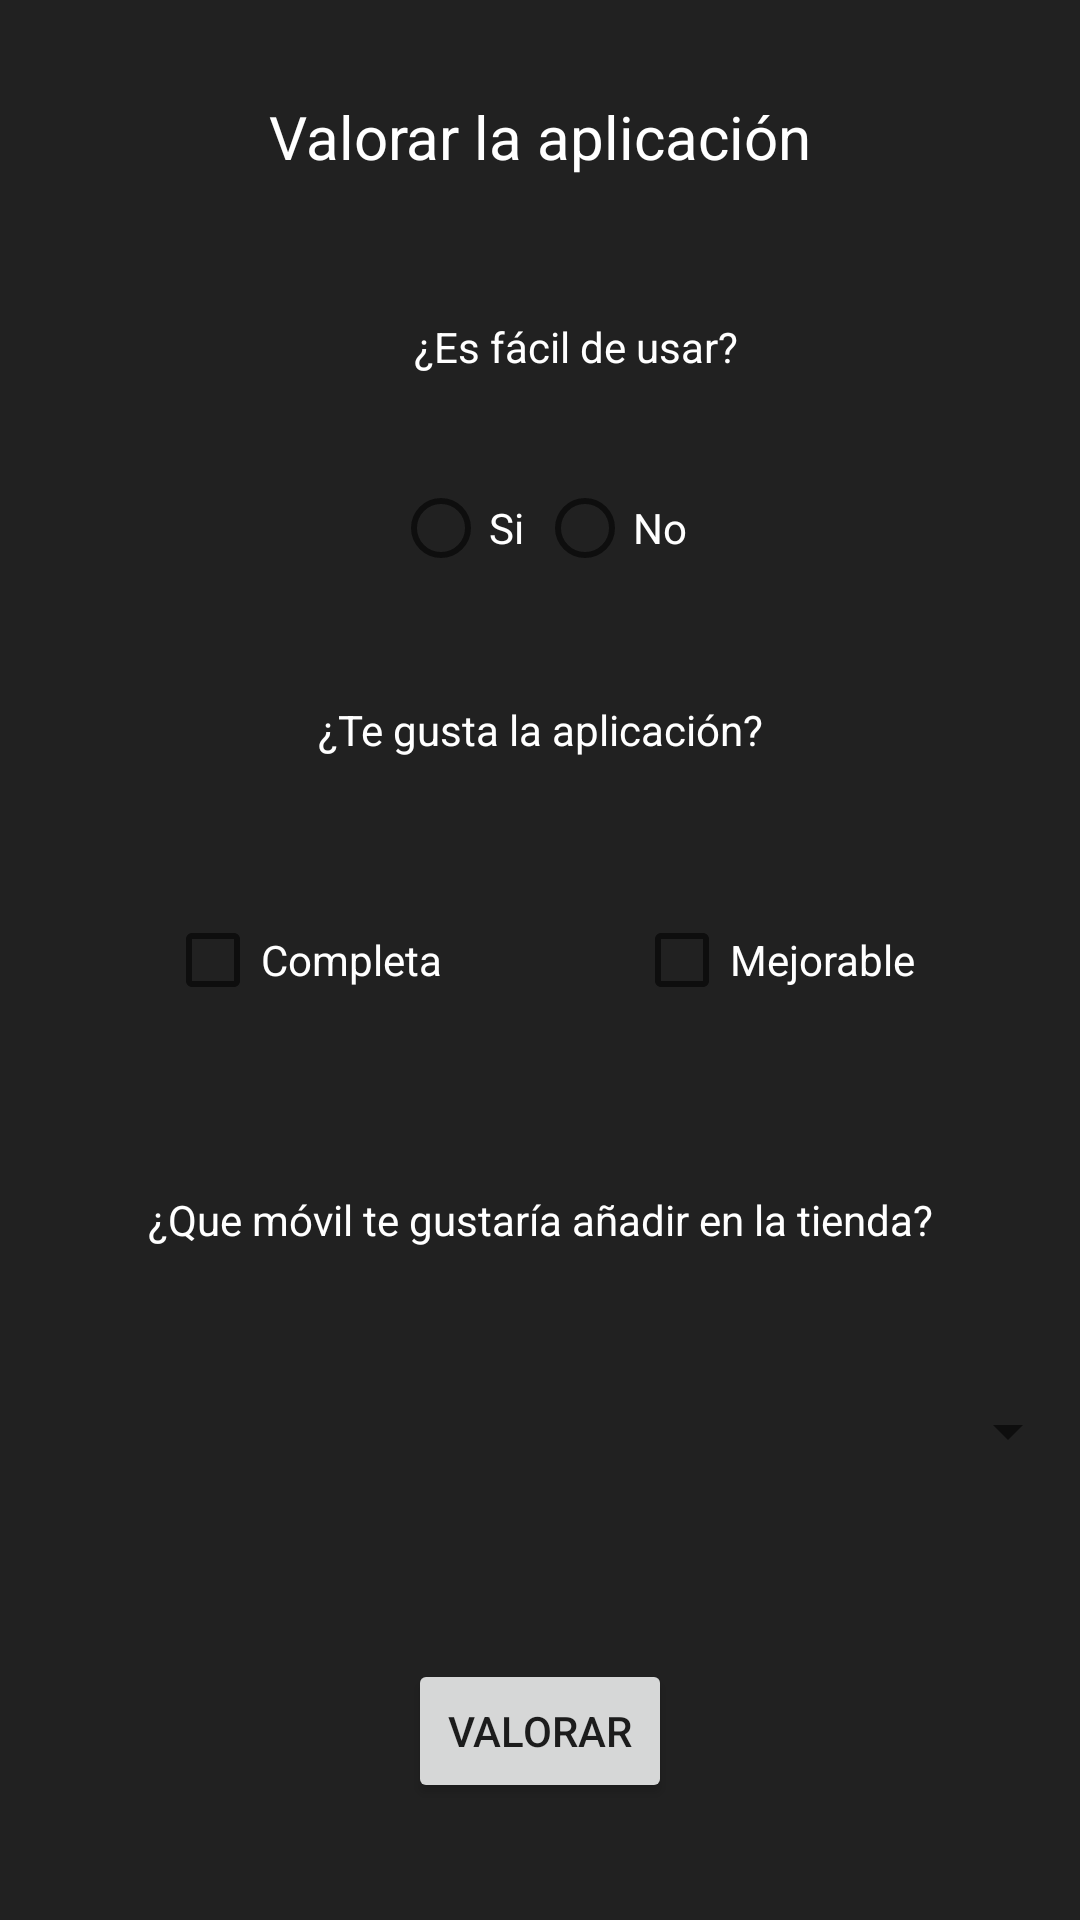

Produce the Android XML layout that renders to this screen, including the resource entries it uses.
<!-- AndroidManifest.xml: application theme Theme.Bylemov -->
<!-- res/layout/activity_valoracion.xml -->
<?xml version="1.0" encoding="utf-8"?>
<androidx.constraintlayout.widget.ConstraintLayout xmlns:android="http://schemas.android.com/apk/res/android"
    xmlns:app="http://schemas.android.com/apk/res-auto"
    xmlns:tools="http://schemas.android.com/tools"
    android:layout_width="match_parent"
    android:layout_height="match_parent"
    android:background="#212121"
    tools:context=".Valoracion">

    <CheckBox
        android:id="@+id/checkBox"
        android:layout_width="wrap_content"
        android:layout_height="wrap_content"
        android:layout_marginStart="100dp"
        android:layout_marginEnd="24dp"
        android:text="@string/completa"
        android:textColor="#FFFFFF"
        app:layout_constraintBottom_toBottomOf="parent"
        app:layout_constraintEnd_toStartOf="@+id/checkBox2"
        app:layout_constraintStart_toStartOf="parent"
        app:layout_constraintTop_toTopOf="parent" />

    <CheckBox
        android:id="@+id/checkBox2"
        android:layout_width="wrap_content"
        android:layout_height="wrap_content"
        android:layout_marginStart="40dp"
        android:layout_marginEnd="100dp"
        android:text="@string/mejorable"
        android:textColor="#FFFFFF"
        app:layout_constraintBottom_toBottomOf="parent"
        app:layout_constraintEnd_toEndOf="parent"
        app:layout_constraintStart_toEndOf="@+id/checkBox"
        app:layout_constraintTop_toTopOf="parent" />

    <TextView
        android:id="@+id/textView2"
        android:layout_width="wrap_content"
        android:layout_height="wrap_content"
        android:layout_marginStart="16dp"
        android:layout_marginTop="32dp"
        android:layout_marginEnd="16dp"
        android:text="@string/valorar_la_aplicaci_n"
        android:textColor="#FFFFFF"
        android:textSize="20sp"
        app:layout_constraintEnd_toEndOf="parent"
        app:layout_constraintStart_toStartOf="parent"
        app:layout_constraintTop_toTopOf="parent" />

    <TextView
        android:id="@+id/textView3"
        android:layout_width="wrap_content"
        android:layout_height="wrap_content"
        android:layout_marginStart="16dp"
        android:layout_marginTop="99dp"
        android:layout_marginEnd="16dp"
        android:layout_marginBottom="34dp"
        android:text="@string/te_gusta_la_aplicaci_n"
        android:textColor="#FFFFFF"
        app:layout_constraintBottom_toTopOf="@+id/checkBox"
        app:layout_constraintEnd_toEndOf="parent"
        app:layout_constraintStart_toStartOf="parent"
        app:layout_constraintTop_toBottomOf="@+id/textView4" />

    <Button
        android:id="@+id/btnValorar"
        android:layout_width="wrap_content"
        android:layout_height="wrap_content"
        android:layout_marginBottom="39dp"
        android:text="@string/valorar"
        app:layout_constraintBottom_toBottomOf="parent"
        app:layout_constraintEnd_toEndOf="parent"
        app:layout_constraintStart_toStartOf="parent" />

    <Spinner
        android:id="@+id/spinner"
        android:layout_width="match_parent"
        android:layout_height="wrap_content"
        android:layout_marginBottom="64dp"
        android:gravity="center"
        android:textAlignment="center"
        app:layout_constraintBottom_toTopOf="@+id/btnValorar"
        app:layout_constraintEnd_toEndOf="parent"
        app:layout_constraintHorizontal_bias="0.0"
        app:layout_constraintStart_toStartOf="parent" />

    <TextView
        android:id="@+id/textView4"
        android:layout_width="wrap_content"
        android:layout_height="wrap_content"
        android:layout_marginStart="163dp"
        android:layout_marginTop="47dp"
        android:layout_marginEnd="139dp"
        android:text="@string/es_f_cil_de_usar"
        android:textColor="#FFFFFF"
        app:layout_constraintEnd_toEndOf="parent"
        app:layout_constraintStart_toStartOf="parent"
        app:layout_constraintTop_toBottomOf="@+id/textView2" />

    <TextView
        android:id="@+id/textView6"
        android:layout_width="wrap_content"
        android:layout_height="wrap_content"
        android:layout_marginStart="16dp"
        android:layout_marginTop="44dp"
        android:layout_marginEnd="16dp"
        android:layout_marginBottom="40dp"
        android:text="@string/que_m_vil_te_gustar_a_a_adir_en_la_tienda"
        android:textColor="#FFFFFF"
        app:layout_constraintBottom_toTopOf="@+id/spinner"
        app:layout_constraintEnd_toEndOf="parent"
        app:layout_constraintStart_toStartOf="parent"
        app:layout_constraintTop_toBottomOf="@+id/checkBox" />

    <RadioGroup
        android:layout_width="wrap_content"
        android:layout_height="wrap_content"
        android:layout_marginStart="16dp"
        android:layout_marginTop="43dp"
        android:layout_marginEnd="16dp"
        android:layout_marginBottom="50dp"
        android:orientation="horizontal"
        app:layout_constraintBottom_toTopOf="@+id/textView3"
        app:layout_constraintEnd_toEndOf="parent"
        app:layout_constraintStart_toStartOf="parent"
        app:layout_constraintTop_toBottomOf="@+id/textView4">

        <RadioButton
            android:id="@+id/radioButton"
            android:layout_width="match_parent"
            android:layout_height="wrap_content"
            android:text="@string/si"
            android:textColor="#FFFFFF" />

        <RadioButton
            android:id="@+id/radioButton2"
            android:layout_width="match_parent"
            android:layout_height="wrap_content"
            android:text="@string/no"
            android:textColor="#FFFFFF" />
    </RadioGroup>
</androidx.constraintlayout.widget.ConstraintLayout>
<!-- resources referenced by this layout -->
<resources>
  <string name="completa">Completa</string>
  <string name="es_f_cil_de_usar">¿Es fácil de usar?</string>
  <string name="mejorable">Mejorable</string>
  <string name="no">No</string>
  <string name="que_m_vil_te_gustar_a_a_adir_en_la_tienda">¿Que móvil te gustaría añadir en la tienda?</string>
  <string name="si">Si</string>
  <string name="te_gusta_la_aplicaci_n">¿Te gusta la aplicación?</string>
  <string name="valorar">Valorar</string>
  <string name="valorar_la_aplicaci_n">Valorar la aplicación</string>
  <style name="Theme.Bylemov" parent="Theme.MaterialComponents.DayNight.DarkActionBar">
          
          <item name="colorPrimary">#040404</item>
          <item name="colorPrimaryVariant">#0E0EE8</item>
          <item name="colorOnPrimary">@color/white</item>
          
          <item name="colorSecondary">@color/teal_200</item>
          <item name="colorSecondaryVariant">@color/teal_700</item>
          <item name="colorOnSecondary">@color/black</item>
          
          <item name="android:statusBarColor" tools:targetApi="l">?attr/colorPrimaryVariant</item>
          
      </style>
  <!-- not gathered from this repository: default colours our renderer supplied (Android Studio template values) -->
  <color name="teal_200">#FF03DAC5</color>
  <color name="teal_700">#FF018786</color>
  <color name="black">#FF000000</color>
  <color name="white">#FFFFFFFF</color>
</resources>
